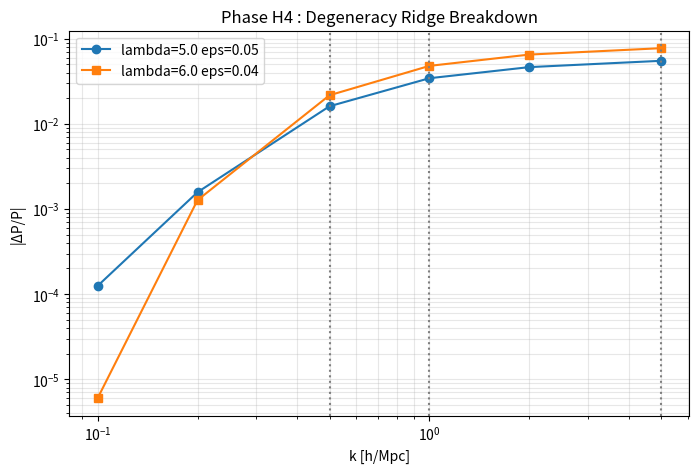

Python code for this plot:
import numpy as np
import matplotlib.pyplot as plt

k = np.array([
    0.1,
    0.2,
    0.5,
    1.0,
    2.0,
    5.0
])

case5 = np.array([
    0.000125,
    0.001573,
    0.016082,
    0.034310,
    0.046316,
    0.054956
])

case6 = np.array([
   -0.000006,
    0.001270,
    0.021652,
    0.047897,
    0.065009,
    0.077296
])

plt.figure(figsize=(8,5))

plt.plot(
    k,
    np.abs(case5),
    marker='o',
    label='lambda=5.0 eps=0.05'
)

plt.plot(
    k,
    np.abs(case6),
    marker='s',
    label='lambda=6.0 eps=0.04'
)

plt.axvline(
    0.5,
    color='gray',
    linestyle=':'
)

plt.axvline(
    1.0,
    color='gray',
    linestyle=':'
)

plt.axvline(
    5.0,
    color='gray',
    linestyle=':'
)

plt.xscale('log')
plt.yscale('log')

plt.xlabel('k [h/Mpc]')
plt.ylabel('|ΔP/P|')

plt.title(
    'Phase H4 : Degeneracy Ridge Breakdown'
)

plt.legend()
plt.grid(True, which='both', alpha=0.3)

plt.show()
